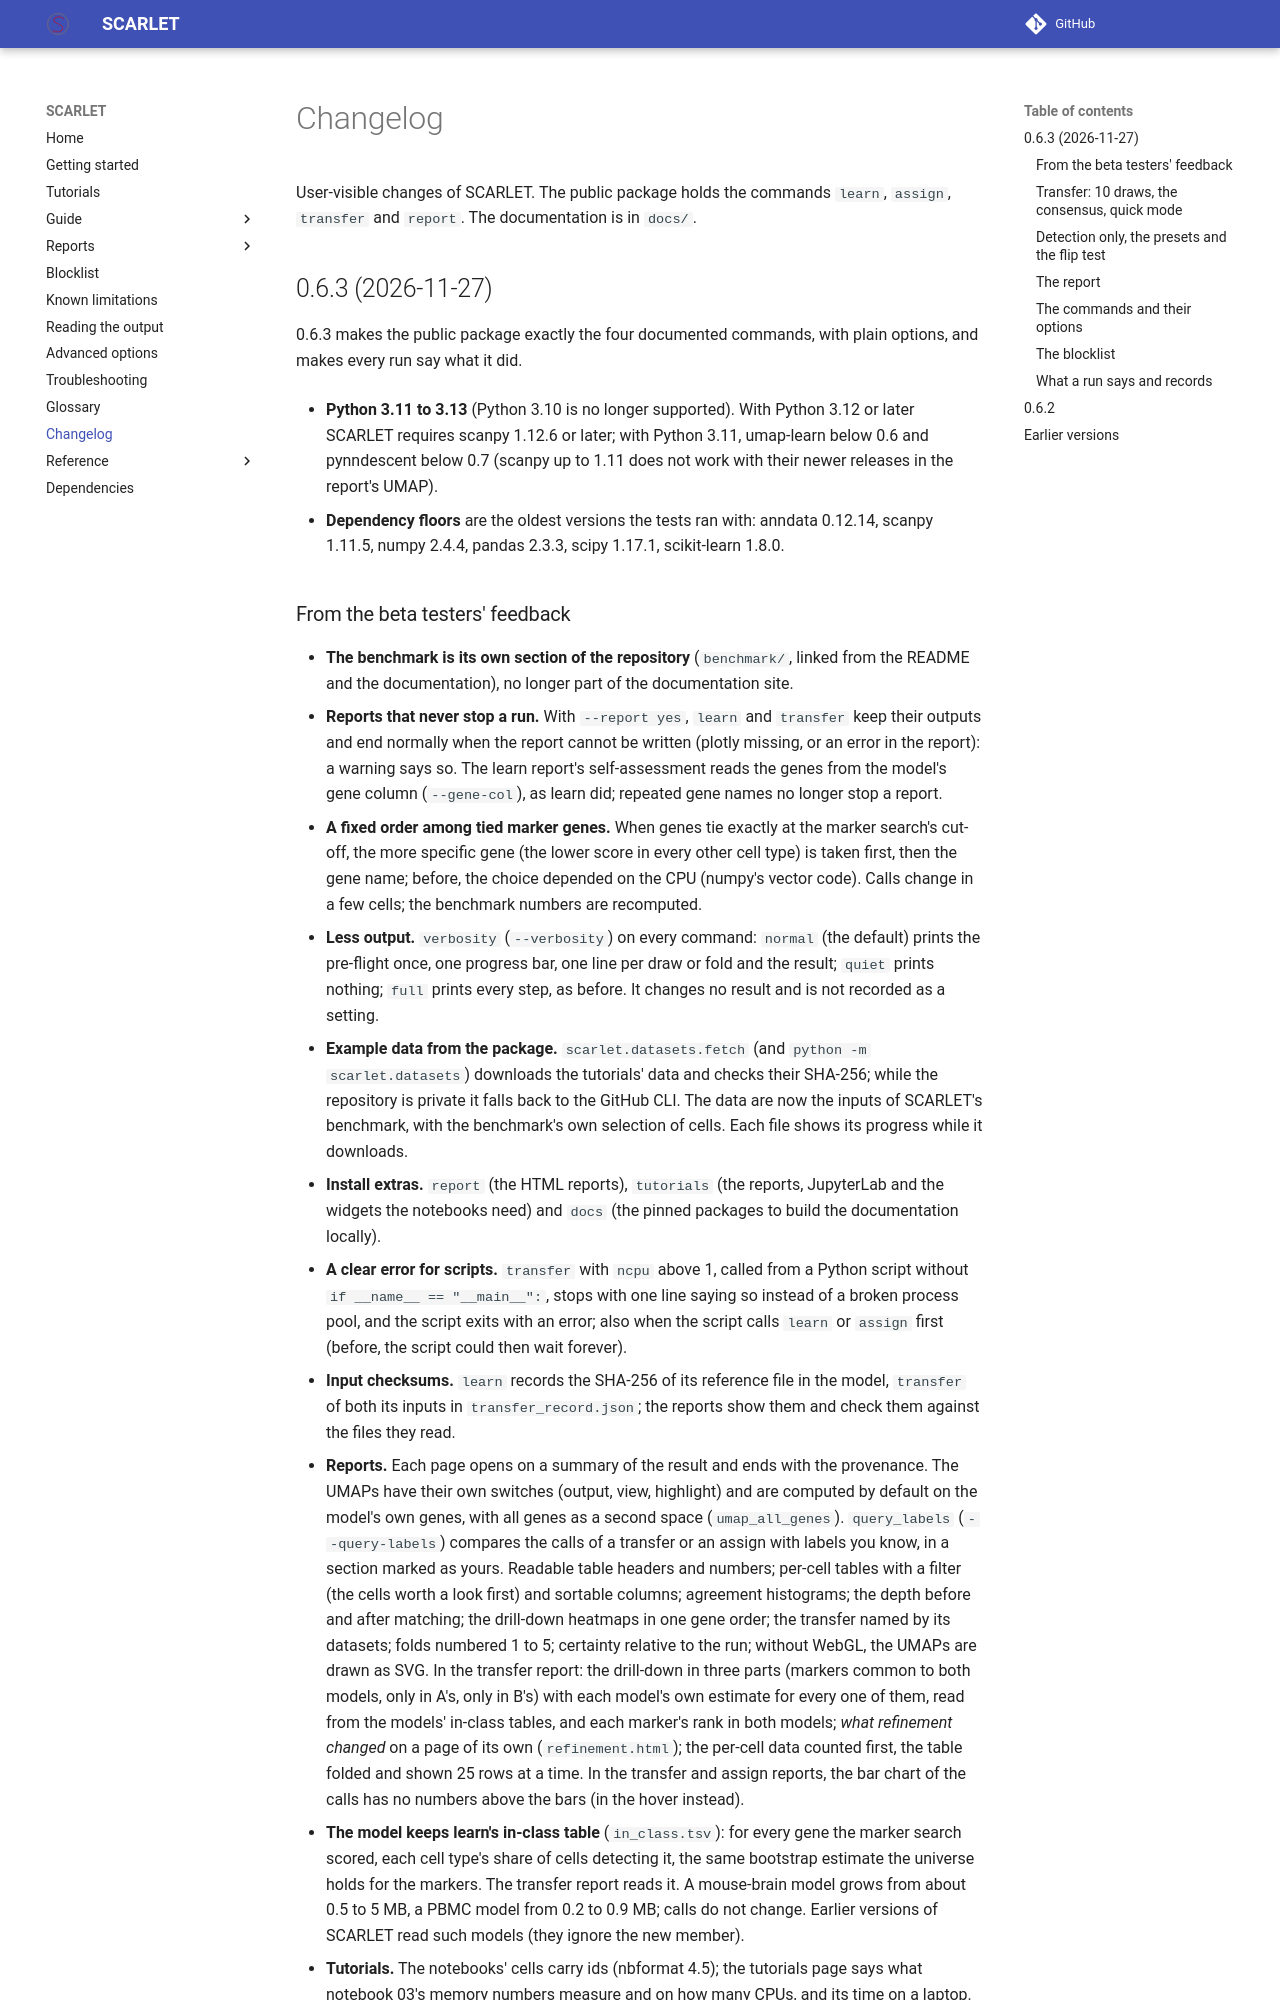

repository: matteo14c/scarlet-sc · page: changelog/index.html · generator: mkdocs

# Changelog

User-visible changes of SCARLET. The public package holds the commands `learn`, `assign`, `transfer` and `report`.
The documentation is in `docs/`.

## 0.6.3 (2026-11-27)

0.6.3 makes the public package exactly the four documented commands, with plain options, and makes every run say
what it did.

- **Python 3.11 to 3.13** (Python 3.10 is no longer supported). With Python 3.12 or later SCARLET requires scanpy
  1.12.6 or later; with Python 3.11, umap-learn below 0.6 and pynndescent below 0.7 (scanpy up to 1.11 does not work
  with their newer releases in the report's UMAP).

- **Dependency floors** are the oldest versions the tests ran with: anndata 0.12.14, scanpy 1.11.5, numpy 2.4.4,
  pandas 2.3.3, scipy 1.17.1, scikit-learn 1.8.0.
